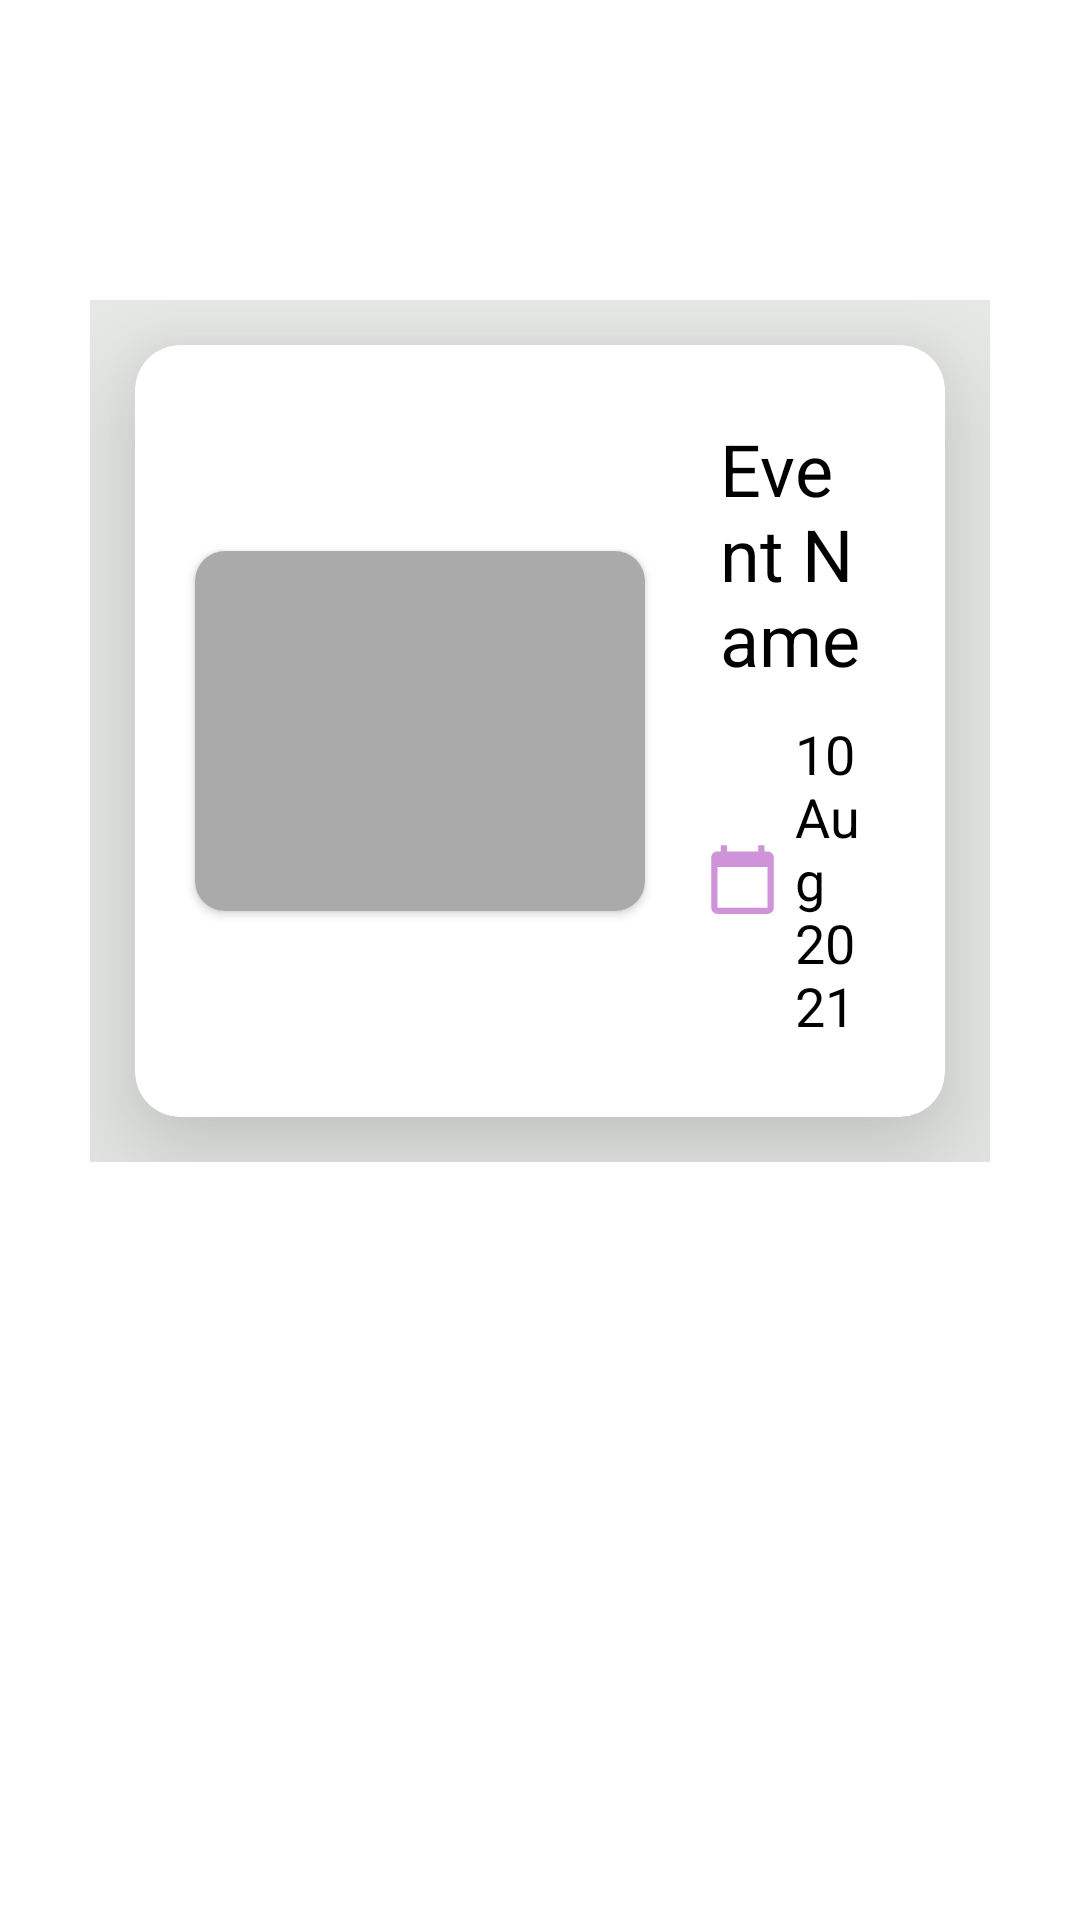

Write the Android layout XML for this screen, with the resource values it uses.
<!-- AndroidManifest.xml: application theme Theme.LetsVolunteer -->
<!-- res/layout/activity_notification_user.xml -->
<?xml version="1.0" encoding="utf-8"?>
<androidx.core.widget.NestedScrollView android:layout_width="match_parent"
    android:layout_height="match_parent"
    xmlns:android="http://schemas.android.com/apk/res/android"
    xmlns:app="http://schemas.android.com/apk/res-auto"
    xmlns:tools="http://schemas.android.com/tools"
    android:background="@drawable/welcomepage">
    <RelativeLayout xmlns:android="http://schemas.android.com/apk/res/android"
        android:layout_width="match_parent"
        android:layout_height="50dp"
        android:background="#e9ebe9"
        android:layout_marginLeft="30dp"
        android:layout_marginRight="30dp"
        android:layout_marginTop="100dp">

        <com.google.android.material.card.MaterialCardView xmlns:android="http://schemas.android.com/apk/res/android"
            xmlns:app="http://schemas.android.com/apk/res-auto"
            android:layout_width="match_parent"
            android:layout_height="wrap_content"
            android:layout_margin="15dp"
            app:cardCornerRadius="15dp"
            app:cardElevation="25dp">


                <LinearLayout
                    android:layout_width="match_parent"
                    android:layout_height="match_parent"
                    android:orientation="horizontal"
                    android:padding="10dp">


                    <androidx.cardview.widget.CardView
                        android:layout_width="150dp"
                        android:layout_height="120dp"
                        android:layout_gravity="center_vertical"
                        android:layout_margin="10dp"
                        android:padding="15dp"
                        app:cardCornerRadius="10dp">

                        <ImageView
                            android:id="@+id/Img"
                            android:layout_width="match_parent"
                            android:layout_height="match_parent"
                            android:scaleType="fitXY"
                            android:src="@android:color/darker_gray" />
                    </androidx.cardview.widget.CardView>

                    <LinearLayout
                        android:layout_width="match_parent"
                        android:layout_height="wrap_content"
                        android:layout_gravity="center_vertical"
                        android:orientation="vertical"
                        android:padding="10dp">

                        <TextView
                            android:id="@+id/eventNameTxt"
                            android:layout_width="wrap_content"
                            android:layout_height="wrap_content"
                            android:padding="5dp"
                            android:text="Event Name"
                            android:textColor="@color/black"
                            android:textSize="24sp" />

                        <LinearLayout
                            android:layout_width="match_parent"
                            android:layout_height="match_parent"
                            android:orientation="horizontal">

                            <ImageView
                                android:id="@+id/imageView2"
                                android:layout_width="25dp"
                                android:layout_height="25dp"
                                android:layout_gravity="center"
                                app:srcCompat="@drawable/ic_baseline_calendar_today_24" />

                            <TextView
                                android:id="@+id/eventDateTxt"
                                android:layout_width="wrap_content"
                                android:layout_height="wrap_content"
                                android:padding="5dp"
                                android:text="10 Aug 2021"
                                android:textColor="@color/black"
                                android:textSize="18sp" />

                        </LinearLayout>
                    </LinearLayout>

                </LinearLayout>

        </com.google.android.material.card.MaterialCardView>

    </RelativeLayout>
</androidx.core.widget.NestedScrollView>
<!-- resources referenced by this layout -->
<resources>
  <color name="black">#FF000000</color>
  <!-- drawable ic_baseline_calendar_today_24 (drawable) -->
  <vector android:height="24dp" android:tint="#CE93D8"
      android:viewportHeight="24" android:viewportWidth="24"
      android:width="24dp" xmlns:android="http://schemas.android.com/apk/res/android">
      <path android:fillColor="@android:color/white" android:pathData="M20,3h-1L19,1h-2v2L7,3L7,1L5,1v2L4,3c-1.1,0 -2,0.9 -2,2v16c0,1.1 0.9,2 2,2h16c1.1,0 2,-0.9 2,-2L22,5c0,-1.1 -0.9,-2 -2,-2zM20,21L4,21L4,8h16v13z"/>
  </vector>
  <style name="Theme.LetsVolunteer" parent="Theme.MaterialComponents.DayNight.DarkActionBar">
          
          <item name="colorPrimary">#0480FA</item>
          <item name="colorPrimaryVariant">@color/purple_700</item>
          <item name="colorOnPrimary">@color/white</item>
          
          <item name="colorSecondary">@color/teal_200</item>
          <item name="colorSecondaryVariant">@color/teal_700</item>
          <item name="colorOnSecondary">@color/black</item>
          
          <item name="android:statusBarColor" tools:targetApi="l">?attr/colorPrimaryVariant</item>
          
      </style>
  <color name="purple_700">#FF3700B3</color>
  <color name="white">#FFFFFFFF</color>
  <color name="teal_200">#FF03DAC5</color>
  <color name="teal_700">#FF018786</color>
</resources>
